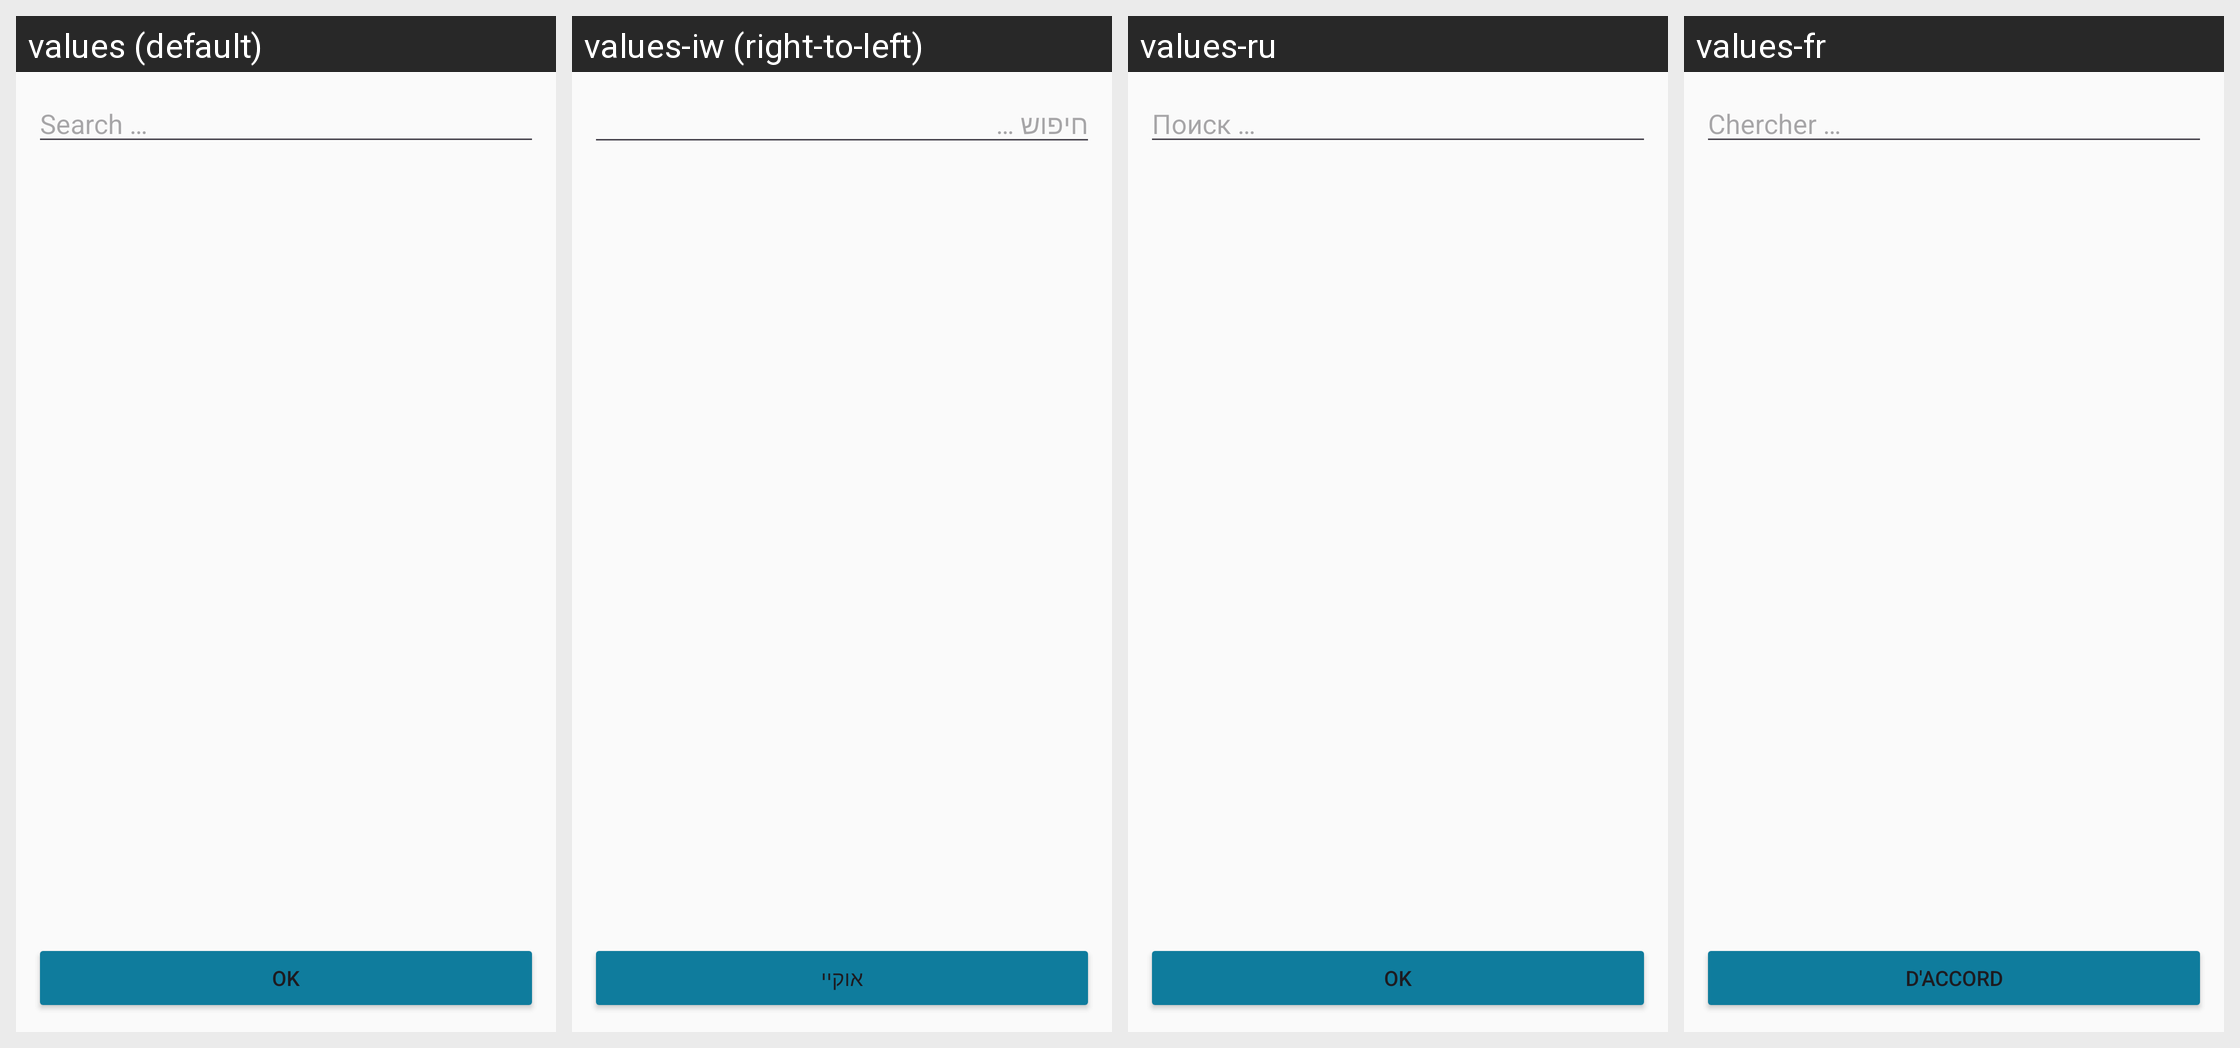

Locale-by-locale string values for the Android screen shown in this grid:
Android screen res/layout/dialog_list.xml rendered under 4 locales, left to right: values (default), values-iw (right-to-left), values-ru, values-fr. Device: Nexus 5 (rendered at 1080×1920; each locale shown at half size, 540×960, under a caption strip naming it); theme AppTheme.
Other locales in the repository, not shown: values-de, values-es, values-it, values-nl.
Strings drawn on this screen, with the default value and each locale's value (text and hints the layout hard-codes, and strings that could not be matched under every locale, appear in the picture but are not listed):

search
  values: Search …
  values-iw: חיפוש …
  values-ru: Поиск …
  values-fr: Chercher …

ok
  values: OK
  values-iw: אוקיי
  values-ru: OK
  values-fr: D'accord
